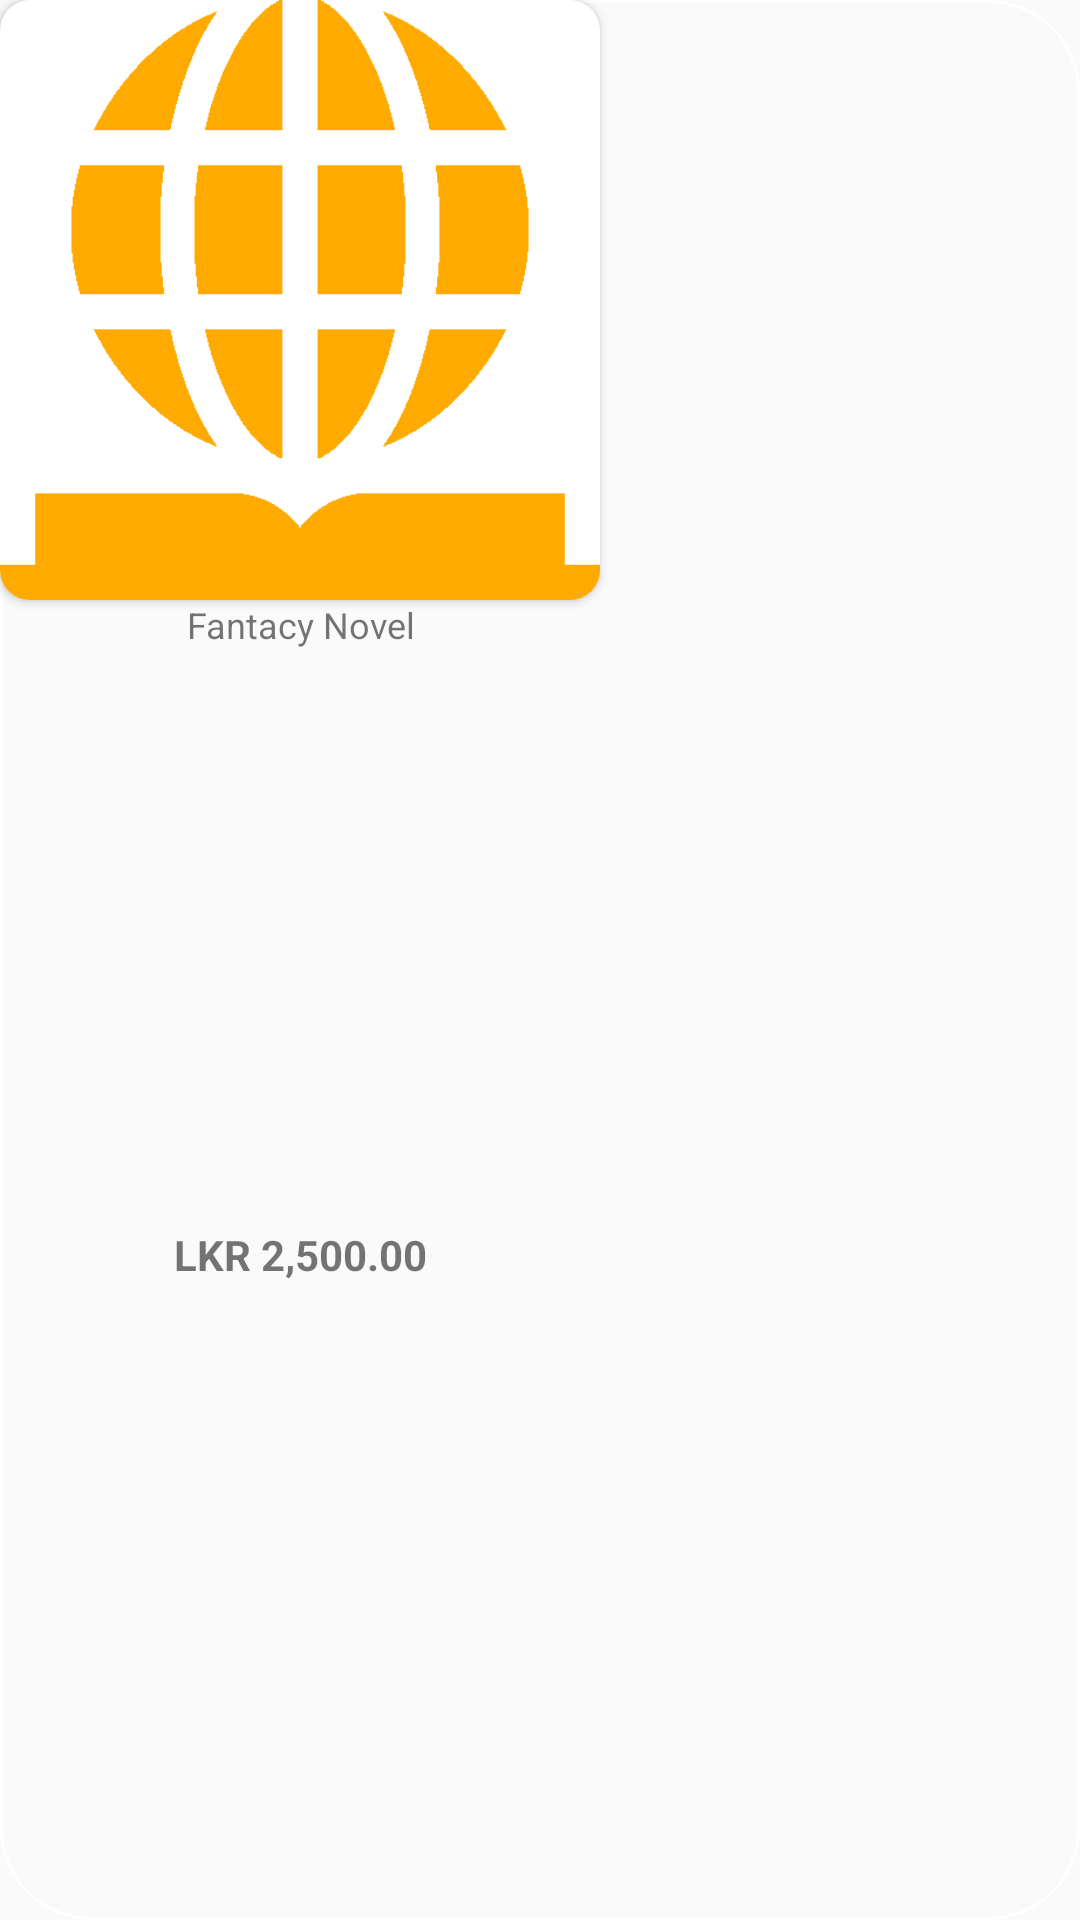

Android layout source for this screen:
<!-- AndroidManifest.xml: application theme Theme.EZbooks -->
<!-- res/layout/product_item.xml -->
<?xml version="1.0" encoding="utf-8"?>
<LinearLayout xmlns:android="http://schemas.android.com/apk/res/android"
    xmlns:app="http://schemas.android.com/apk/res-auto"
    android:orientation="vertical"
    android:layout_width="wrap_content"
    android:layout_height="wrap_content"
    android:background="@drawable/coustom_in_search">


    <androidx.cardview.widget.CardView
        android:layout_width="200dp"
        android:layout_height="200dp"
        app:cardCornerRadius="10dp">
        <ImageView
            android:id="@+id/product_item_icon"
            android:layout_width="200dp"
            android:layout_height="200dp"
            android:src="@drawable/book"
             />

    </androidx.cardview.widget.CardView>



    <TextView
        android:id="@+id/product_item_name"
        android:layout_width="200dp"
        android:layout_height="wrap_content"
        android:text="Fantacy Novel"
        android:textSize="12sp"
        android:gravity="center"
        />

    <TextView
        android:id="@+id/product_item_price"
        android:layout_width="200dp"
        android:layout_height="match_parent"
        android:text="LKR 2,500.00"
        android:gravity="center"
        android:textStyle="bold"
        android:textColor="@color/red"
        android:layout_marginBottom="20dp"
        />






</LinearLayout>
<!-- resources referenced by this layout -->
<resources>
  <!-- drawable book: png bitmap (drawable, 12782 bytes) -->
  <!-- drawable coustom_in_search (drawable) -->
  <?xml version="1.0" encoding="utf-8"?>
  <selector xmlns:android="http://schemas.android.com/apk/res/android">
  
  
      <item>
          <shape android:shape="rectangle">
              <stroke android:color="@color/white" android:width="1dp" />
  
              <corners android:radius="30dp"/>
          </shape>
      </item>
  
  </selector>
  <style name="Theme.EZbooks" parent="Theme.AppCompat.DayNight.NoActionBar">
          
          <item name="colorPrimary">@color/primary_light</item>
          <item name="colorPrimaryVariant">@color/primary_light</item>
          <item name="colorOnPrimary">@color/primary_dark</item>
          
          <item name="colorSecondary">@color/teal_700</item>
          <item name="colorSecondaryVariant">@color/teal_700</item>
          <item name="colorOnSecondary">@color/black</item>
          
          <item name="android:statusBarColor" tools:targetApi="l">?attr/colorPrimaryVariant</item>
          
      </style>
  <color name="white">#FFFFFFFF</color>
  <color name="primary_light">#B2DFDB</color>
  <color name="primary_dark">#00796B</color>
  <color name="teal_700">#FF018786</color>
  <color name="black">#FF000000</color>
</resources>
